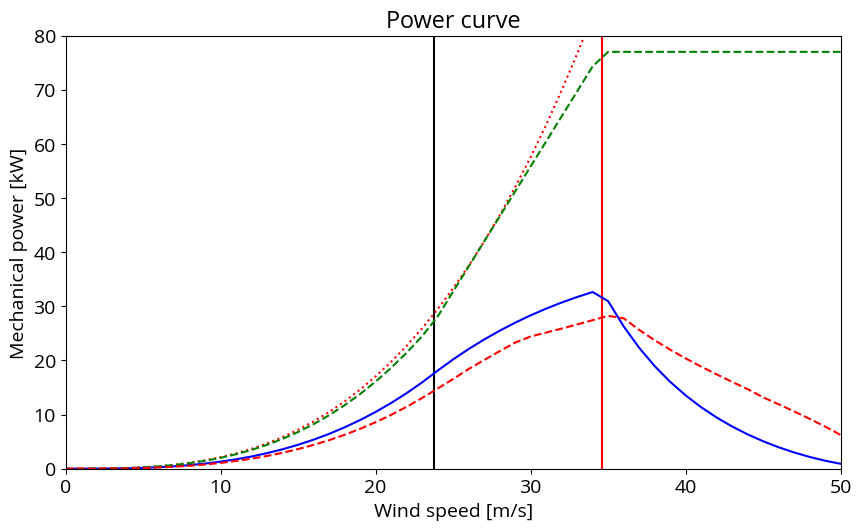

Reproduce this figure in Python.
#!/usr/bin/env python3
# -*- coding: utf-8 -*-
"""
Created on Mon Oct  9 22:37:27 2023

Power curve computed following the three-regimes strategy.

The accuracy of the wind speeds delimiting the three regimes is set by the
wind_speed_delta parameter.

[redacted]
"""
import matplotlib as mpl
import matplotlib.pyplot as plt
import math
from scipy import optimize as op
from pylab import np
mpl.rcParams['font.family'] = "Open Sans"
mpl.rcParams.update({'font.size': 14})
mpl.rcParams['figure.figsize'] = 10, 5.625
mpl.rc('xtick', labelsize=14)
mpl.rc('ytick', labelsize=14)
mpl.rcParams['pdf.fonttype'] = 42 # Output Type 3 (Type3) or Type 42 (TrueType)

# Environmental properties
atmosphere_density        =  0.01    # kg/**3
wind_speed_min            =  0.      # m/s
wind_speed_max            =  50.     # m/s
wind_speed_delta          =  1.      # m/s     ! accuracy of wind speed regimes

# Kite properties
kite_planform_area       =  200.     # m**2
kite_lift_coefficient_out =  0.71    # -
kite_drag_coefficient_out =  0.14    # -
kite_lift_coefficient_in  =  0.39    # -
kite_drag_coefficient_in  =  0.39    # -

# Tether properties
nominal_tether_force      =  5100.   # N
tether_drag_coefficient   =  1.1     # -
tether_diameter           =  0.00484 # m

# Generator properties
nominal_generator_power   =  77000.  # W

# Operational parameters
elevation_angle_out       =  25.     # deg
elevation_angle_in        =  65.     # deg
reeling_speed_min_limit   = -21.     # m/s
reeling_speed_max_limit   =   8.     # m/s

# Derived properties
lift_to_drag_ratio_out = kite_lift_coefficient_out / kite_drag_coefficient_out
E2 = lift_to_drag_ratio_out**2
cosine_beta_out  = np.cos(np.radians(elevation_angle_out))
cosine_beta_in   = np.cos(np.radians(elevation_angle_in))
force_factor_out = kite_lift_coefficient_out * np.sqrt(1+1/E2) * (1+E2)
power_factor_ideal = force_factor_out * cosine_beta_out**3 * 4/27

wind_speed_range = wind_speed_max - wind_speed_min
num_wind_speeds  = int(wind_speed_range/wind_speed_delta + 1)
wind_speed  = np.linspace(wind_speed_min, wind_speed_max, num_wind_speeds)

# Lists
reeling_factor_out = []
reeling_factor_in  = []
tether_force_out   = []
tether_force_in    = []
power_out          = []
power_in           = []
cycle_power        = []
power_ideal        = []

# Objective function for the three wind speed domains
def objective_function_1(x):
    f_out    = x[0]
    f_in     = x[1]
    a        = 1 - 2*f_in*cosine_beta_in + f_in**2
    gamma_in = kite_lift_coefficient_in * np.sqrt(a/(1 - cosine_beta_in**2))
    return -((cosine_beta_out - f_out)**2 - (gamma_in / force_factor_out) * \
                a) * (f_in*f_out) / (f_in - f_out)

def objective_function_2(x, mu_F, f_nF):
    f_in     = x[0]
    a        = 1 - 2*f_in*cosine_beta_in + f_in**2
    b        = (mu_F - 1) * cosine_beta_out + f_nF
    gamma_in = kite_lift_coefficient_in * np.sqrt(a/(1 - cosine_beta_in**2))
    return -(((cosine_beta_out - f_nF) / mu_F)**2  \
             - (gamma_in / force_factor_out) * a)  \
             * f_in*b/(mu_F*f_in-b)

def objective_function_3(x, mu_P, f_nP):
    f_in     = x[0]
    a        = 1 - 2*f_in*cosine_beta_in + f_in**2
    gamma_in = kite_lift_coefficient_in * np.sqrt(a/(1 - cosine_beta_in**2))
    return -(((cosine_beta_out - f_nP) / mu_P)**2  \
             - (gamma_in / force_factor_out) * a)  \
             * f_in*f_nP/(mu_P*f_in-f_nP)

print("num_wind_speeds = ", num_wind_speeds)

###############################################################################

# Initialize wind speed regimes
wind_speed_regime      = 1
wind_speed_force_limit = 0
wind_speed_power_limit = 0
print("Wind speed regime 1")

# Loop over wind speed range
for v_w in wind_speed:

    # Dynamic pressure
    q  = 0.5 * atmosphere_density * v_w**2

    # Wind power density
    Pw = q*v_w

    # Reeling factor limits
    f_max = reeling_speed_max_limit / v_w
    f_min = reeling_speed_min_limit / v_w

    # Unconstrained operation
    if wind_speed_regime == 1:

        starting_point = (0.001, -0.001)
        bounds         = ((0.001,  f_max), (f_min, -0.001),)

        optimisation_result = op.minimize(objective_function_1, \
                                          starting_point,       \
                                          bounds=bounds,        \
                                          method='SLSQP')

        # Reeling factors
        f_out = optimisation_result['x'][0]
        f_in  = optimisation_result['x'][1]

        # Normalized cycle power
        p_c = -objective_function_1 ([f_out, f_in])

        # Tether force during reel out
        Ft_out = q * kite_planform_area * force_factor_out  \
                   * (cosine_beta_out - f_out)**2
        a        = 1 - 2*f_in*cosine_beta_in + f_in**2
        gamma_in = kite_lift_coefficient_in * np.sqrt(a/(1 - cosine_beta_in**2))
        Ft_in  = q * kite_planform_area * gamma_in * a

        if Ft_out > nominal_tether_force:
            wind_speed_regime = 2

            # Determine precise value of v_w,F by interval bisection
            v_b  = v_w
            v_a  = v_w - wind_speed_delta
            c    = 0.5 * atmosphere_density * kite_planform_area \
                       * force_factor_out * (cosine_beta_out - f_out)**2
            nmax = 100
            eps  = 0.1
            for i in range(nmax):
                v  = (v_a + v_b)/2
                Ft = c * v**2
                if Ft > nominal_tether_force:
                    v_b = v
                else:
                    v_a = v
                if abs(Ft-nominal_tether_force) < eps:
                    break
            else:
                print("!!! search v_w,F stopped after nmax=", nmax, "iterations")
                print("--> increase nmax and rerun")

            wind_speed_force_limit = v
            f_nF  = f_out # works because f_out is constant in regime 1

            print()
            print("Wind speed regime 2 with v_n,F at", "{:5.2f}".format(wind_speed_force_limit))
            print()

    # Constrained tether force
    if wind_speed_regime == 2:

        mu_F = v_w / wind_speed_force_limit

        starting_point = (-0.001)
        bounds         = ((f_min, -0.001),)

        optimisation_result = op.minimize(objective_function_2, \
                                          starting_point,       \
                                          args=(mu_F, f_nF),    \
                                          bounds=bounds,        \
                                          method='SLSQP')

        # Reeling factors
        f_out = (cosine_beta_out * (mu_F - 1) + f_nF)/mu_F
        f_in  = optimisation_result['x'][0]

        # Normalized cycle power
        p_c = -objective_function_2 ([f_in], mu_F, f_nF)

        # Tether force and mechanical power during reel out
        Ft_out = q * kite_planform_area * force_factor_out * \
                     (cosine_beta_out - f_out)**2
        a      = 1 - 2*f_in*cosine_beta_in + f_in**2
        gamma_in = kite_lift_coefficient_in * np.sqrt(a/(1 - cosine_beta_in**2))
        Ft_in  = q * kite_planform_area * gamma_in * a

        # Mechanical power during reel out
        P_out  = Ft_out * v_w * f_out

        if P_out > nominal_generator_power:
            wind_speed_regime = 3

            # Determine precise value of v_w,P by interval bisection
            v_b  = v_w
            v_a  = v_w - wind_speed_delta
            c    = 0.5 * atmosphere_density * kite_planform_area \
                       * force_factor_out
            nmax = 100
            eps  = 1
            for i in range(nmax):
                v  = (v_a + v_b)/2
                mu = v / wind_speed_force_limit
                f  = (cosine_beta_out * (mu - 1) + f_nF)/mu
                P  = c * (cosine_beta_out - f)**2 * v**3 * f
                if P > nominal_generator_power:
                    v_b = v
                else:
                    v_a = v
                if abs(P-nominal_generator_power) < eps:
                    break
            else:
                print("!!! search v_w,P stopped after nmax=", nmax, "iterations")
                print("--> increase nmax and rerun")

            wind_speed_power_limit = v
            f_nP = f

            print()
            print("Wind speed regime 3 with v_n,P at", "{:5.2f}".format(wind_speed_power_limit))
            print()

    # Constrained tether force and generator power
    if wind_speed_regime == 3:

        mu_P  = v_w / wind_speed_power_limit
        f_out = f_nP / mu_P

        # Reduce force factor to comply with tether force limit
        force_factor_out = nominal_tether_force / (q * kite_planform_area \
                           * (cosine_beta_out - f_out)**2)

        # Alternative strategy to depower: increasing the elevation angle
#       cosine_beta_out = np.sqrt(nominal_tether_force / (q \
#                         * kite_planform_area * force_factor_out)) + f_out


        starting_point = (-0.001)
        bounds         = ((f_min, -0.001),)

        optimisation_result = op.minimize(objective_function_3, \
                                          starting_point,       \
                                          args=(mu_P, f_nP),    \
                                          bounds=bounds,        \
                                          method='SLSQP')

        # Reeling factors
        f_in  = optimisation_result['x'][0]

        # Normalized cycle power
        p_c = -objective_function_3 ([f_in], mu_P, f_nP)

        # Tether force during reel out
        Ft_out = q * kite_planform_area * force_factor_out * \
                     (cosine_beta_out - f_out)**2
        a      = 1 - 2*f_in*cosine_beta_in + f_in**2
        gamma_in = kite_lift_coefficient_in * np.sqrt(a/(1 - cosine_beta_in**2))
        Ft_in  = q * kite_planform_area * gamma_in * a

    # Mechanical power during reel out => can be elevated from the loop?
    P_out  = Ft_out * v_w * f_out
    P_in   = Ft_in  * v_w * f_in

    # Lift-to-drag ratio reel-in phase
    E_in = np.sqrt(1 - cosine_beta_in**2) / (cosine_beta_in - f_in)

    print("{:4.1f}".format(v_w),    \
          "{:5.3f}".format(f_out),  \
          "{:5.3f}".format(f_in),   \
          "{:5.0f}".format(Ft_out), \
          "{:6.0f}".format(P_out),  \
          "{:4.1f}".format(v_w * f_out), \
          "{:5.2f}".format(force_factor_out), \
          "{:5.2f}".format(gamma_in), \
          "{:5.2f}".format(E_in), \
          "{:4.1f}".format(np.degrees(math.acos(cosine_beta_out))))

    reeling_factor_out.append(f_out)
    reeling_factor_in.append(f_in)
    tether_force_out.append(Ft_out)
    tether_force_in.append(Ft_in)
    power_out.append(P_out)
    power_in.append(P_in)
    cycle_power.append(p_c * force_factor_out * kite_planform_area * Pw)
    power_ideal.append(power_factor_ideal * kite_planform_area * Pw)

power_min = np.min(power_ideal)
power_max = np.max(power_ideal)

plt.figure()
#plt.tight_layout()
plt.xlabel(r"Wind speed [m/s]")
plt.ylabel(r"Mechanical power [kW]")
plt.title('Power curve')
plt.xlim([0, 50])
plt.ylim([0, 80])
plt.vlines(wind_speed_force_limit, 0, 100, colors='k', linestyles='solid')
plt.vlines(wind_speed_power_limit, 0, 100, colors='r', linestyles='solid')
plt.plot(wind_speed, np.asarray(power_ideal)/1000, 'r', linestyle=':', label=r"$f_{\mathrm{opt}}$")
plt.plot(wind_speed, np.asarray(cycle_power)/1000, 'b', linestyle='-', label=r"$f_{\mathrm{opt}}$")
plt.plot(wind_speed, np.asarray(power_out)/1000, 'g', linestyle='--', label=r"$f_{\mathrm{opt}}$")
plt.plot(wind_speed, -np.asarray(power_in)/1000, 'r', linestyle='--', label=r"$f_{\mathrm{opt}}$")
plt.savefig("powercurve.svg")